The GitHub repository MohamedRagabAbbas/Brain-Tumor-Detection-and-Classification contains a labelled image folder "dataset" with 4 categories: glioma, meningioma, no tumor, pituitary tumor. Examples follow, each with its label.

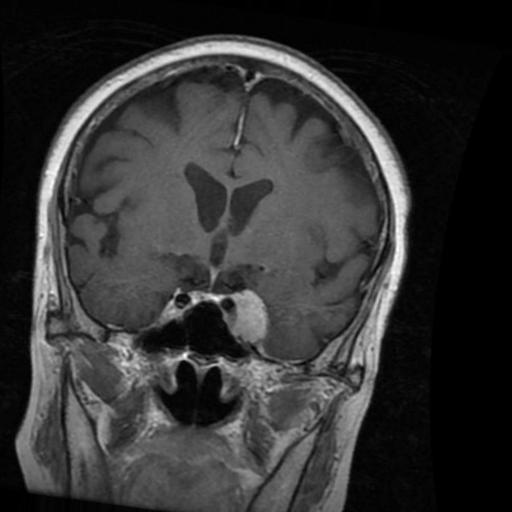
Label: meningioma

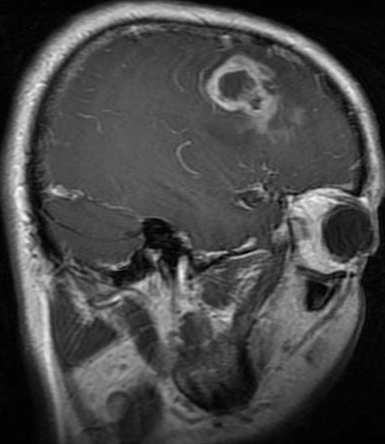
Label: glioma

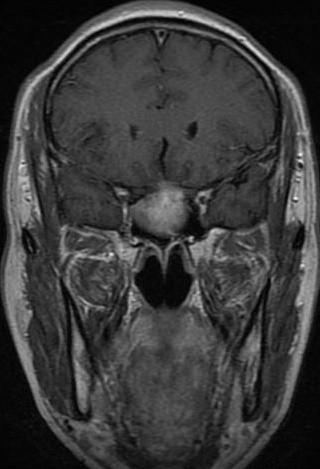
Label: pituitary tumor

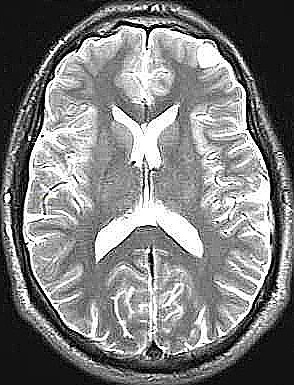
Label: no tumor

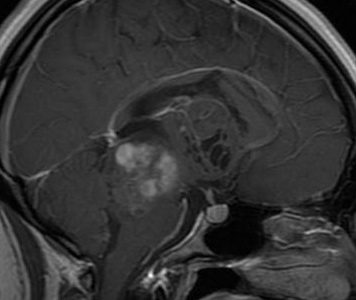
Label: glioma

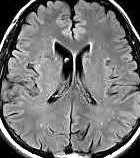
Label: no tumor
